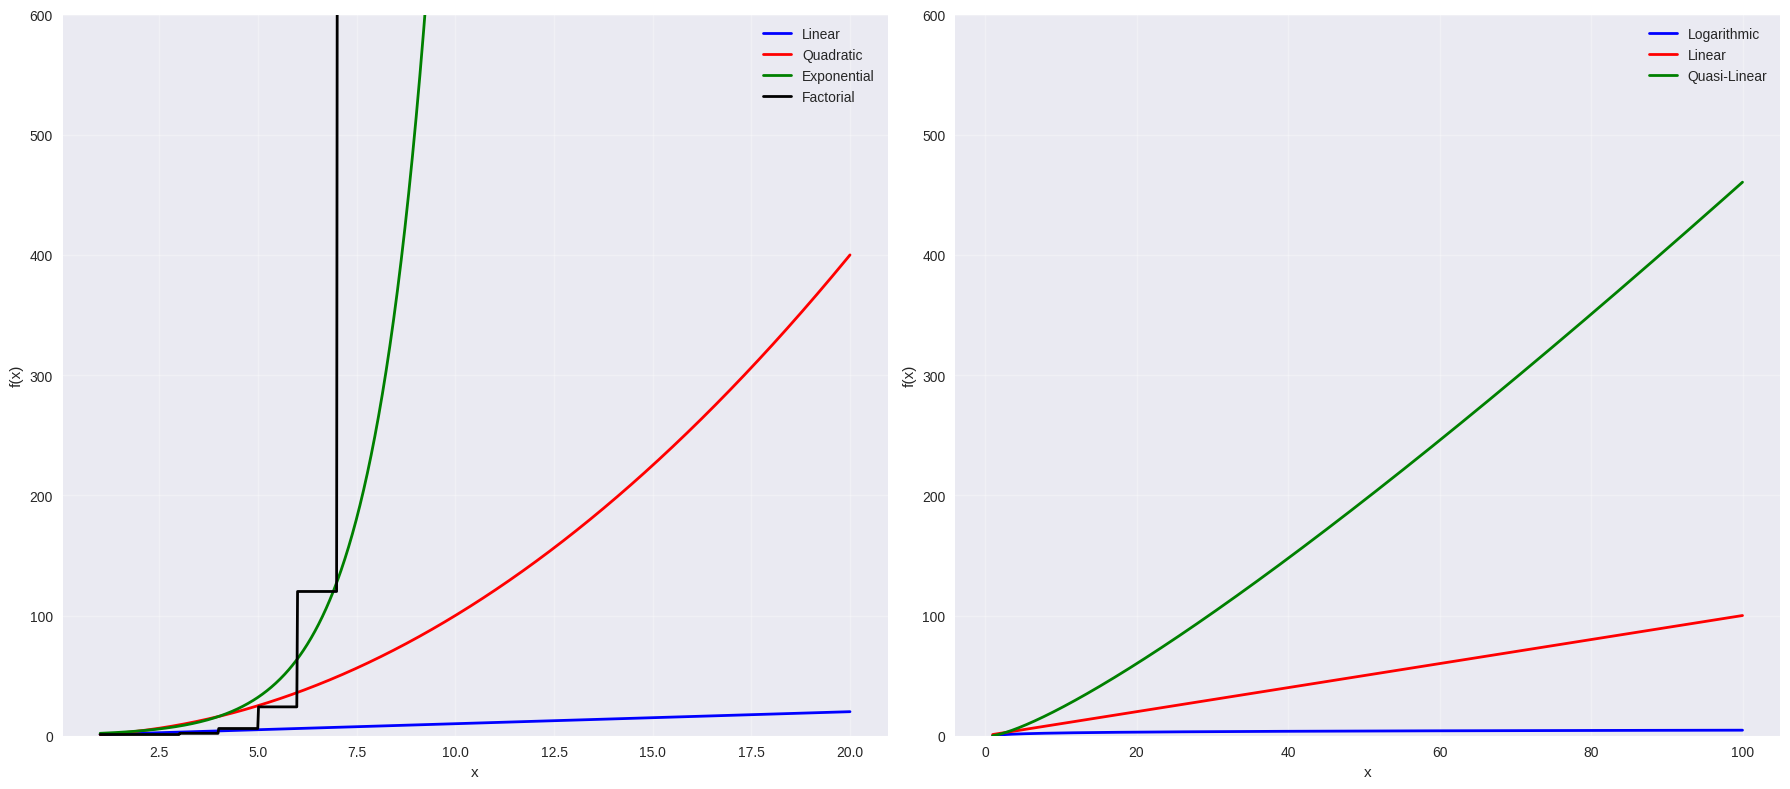

Source code (Python):
""" 
Show property: there exists an n0 such that for all n (n0 < n) the following holds.
  sqrt(n) < log(n) < n < n*log(n) < n^c < x^n < n! < n^n

Comparison 1: 
  Linear, Quadratic, Exponential, Factorial 

Comparison 2:
  Logarithmic, Linear, Quasi-Linear
"""

import matplotlib.pyplot as plt 
import numpy as np 

# utils
def fact(xi):
  output = 1
  for i in range(1,int(xi)):
    output = output*i 
  return output

v_fact = np.vectorize(fact)

# style settings
plt.style.use('seaborn-v0_8')
fig, axes = plt.subplots(1, 2, figsize=(18, 8))

n1 = np.linspace(1, 20 , 1000)
n2 = np.linspace(1, 100, 1000)

#region: comparison 1
ax1 = axes[0]

# functions: Linear, Quadratic, Exponential, Factorial
f_linear  = n1 
f_quad    = n1**2 
f_exp     = 2**n1 
f_fact    = v_fact(n1)

# plot
ax1.plot(n1, f_linear, 
  "blue", 
  linewidth=2, 
  label="Linear"
)
ax1.plot(n1, f_quad, 
  'red', 
  linewidth=2, 
  label="Quadratic"
)
ax1.plot(n1, f_exp, 
  'green', 
  linewidth=2, 
  label="Exponential"
)
ax1.plot(n1, f_fact, 
  "black",
  linewidth=2, 
  label="Factorial"
)

# settings

ax1.set_xlabel("x")
ax1.set_ylabel("f(x)")

ax1.legend()
ax1.grid(True, alpha=0.3)
ax1.set_ylim(0, 600)

#endregion

#region: comparison 2
ax2 = axes[1]

# funtions: Logarithmic, Linear, Quasi-Linear
f_log       = np.log(n2) 
f_linear    = n2 
f_q_linear  = n2 * np.log(n2)

# plot
ax2.plot(n2, f_log, 
  "blue",
  linewidth=2, 
  label="Logarithmic"
)
ax2.plot(n2, f_linear, 
  'red', 
  linewidth=2, 
  label="Linear"
)
ax2.plot(n2, f_q_linear, 
  'green', 
  linewidth=2, 
  label="Quasi-Linear"
)

# settings

ax2.set_xlabel("x")
ax2.set_ylabel("f(x)")

ax2.legend()
ax2.grid(True, alpha=0.3)
ax2.set_ylim(0, 600)

#endregion

plt.tight_layout()
plt.show()
